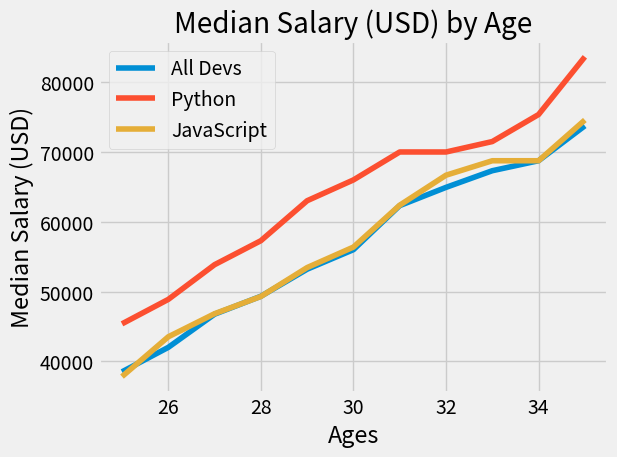

Python code for this plot:
from matplotlib import pyplot as plt

#print(plt.style.available)
plt.style.use('fivethirtyeight')

# Easter egg (styling)
#plt.xkcd()

# Median Developer Salaries by Age
ages_x = [25, 26, 27, 28, 29, 30, 31, 32, 33, 34, 35]

dev_y = [38496, 42000, 46752, 49320, 53200,
         56000, 62316, 64928, 67317, 68748, 73752]

plt.plot(ages_x, dev_y, label='All Devs')

# Median Python Developer Salaries by Age
py_dev_y = [45372, 48876, 53850, 57287, 63016,
            65998, 70003, 70000, 71496, 75370, 83640]

plt.plot(ages_x, py_dev_y, label='Python')

# Median JavaScript Developer Salaries by Age
js_dev_y = [37810, 43515, 46823, 49293, 53437,
            56373, 62375, 66674, 68745, 68746, 74583]

plt.plot(ages_x, js_dev_y, label='JavaScript')

plt.xlabel('Ages')
plt.ylabel('Median Salary (USD)')
plt.title('Median Salary (USD) by Age')

plt.legend()

plt.tight_layout()

plt.savefig('plot.png')

plt.show()
